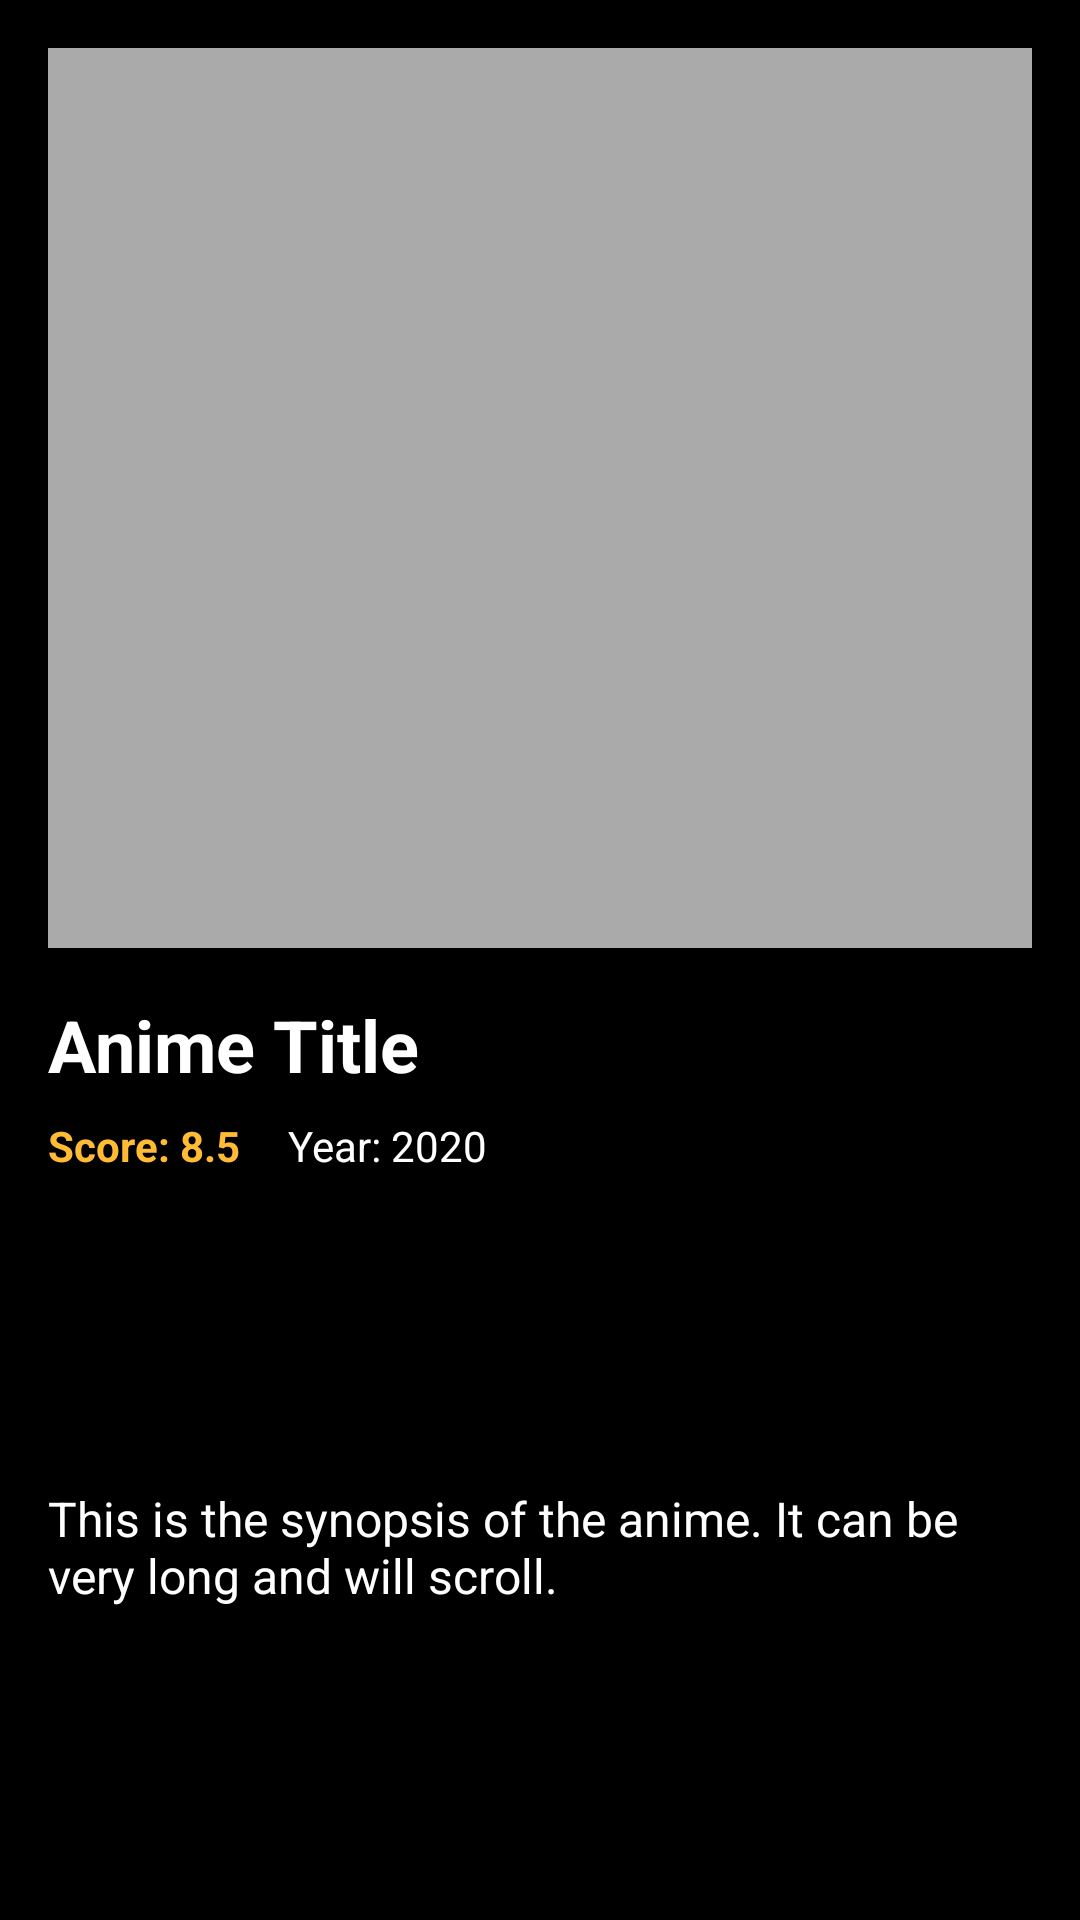

Write the Android layout XML for this screen, with the resource values it uses.
<!-- AndroidManifest.xml: application theme Theme.Animedex -->
<!-- res/layout/activity_anime_detail.xml -->
<?xml version="1.0" encoding="utf-8"?>
<androidx.core.widget.NestedScrollView xmlns:android="http://schemas.android.com/apk/res/android"
    xmlns:app="http://schemas.android.com/apk/res-auto"
    android:id="@+id/main"
    android:layout_width="match_parent"
    android:layout_height="match_parent"
    android:fillViewport="true"
    android:background="@android:color/black">

    <androidx.constraintlayout.widget.ConstraintLayout
        android:layout_width="match_parent"
        android:layout_height="wrap_content"
        android:padding="16dp">
        <ImageView
            android:id="@+id/image"
            android:layout_width="0dp"
            android:layout_height="300dp"
            android:scaleType="centerCrop"
            app:layout_constraintTop_toTopOf="parent"
            app:layout_constraintStart_toStartOf="parent"
            app:layout_constraintEnd_toEndOf="parent"
            android:background="@android:color/darker_gray"
            app:layout_constraintWidth_percent="1" />
        <TextView
            android:id="@+id/title"
            android:layout_width="0dp"
            android:layout_height="wrap_content"
            android:text="Anime Title"
            android:textColor="@android:color/white"
            android:textSize="24sp"
            android:textStyle="bold"
            android:layout_marginTop="16dp"
            app:layout_constraintTop_toBottomOf="@id/image"
            app:layout_constraintStart_toStartOf="parent"
            app:layout_constraintEnd_toEndOf="parent"/>
        <TextView
            android:id="@+id/score"
            android:layout_width="wrap_content"
            android:layout_height="wrap_content"
            android:text="Score: 8.5"
            android:textColor="@android:color/holo_orange_light"
            android:textStyle="bold"
            android:layout_marginTop="8dp"
            app:layout_constraintTop_toBottomOf="@id/title"
            app:layout_constraintStart_toStartOf="parent"/>

        <TextView
            android:id="@+id/year"
            android:layout_width="wrap_content"
            android:layout_height="wrap_content"
            android:text="Year: 2020"
            android:textColor="@android:color/white"
            android:layout_marginStart="16dp"
            android:layout_marginTop="8dp"
            app:layout_constraintTop_toBottomOf="@id/title"
            app:layout_constraintStart_toEndOf="@id/score"/>

        <TextView
            android:id="@+id/synopsis"
            android:layout_width="0dp"
            android:layout_height="wrap_content"
            android:text="This is the synopsis of the anime. It can be very long and will scroll."
            android:textColor="@android:color/white"
            android:textSize="16sp"
            android:layout_marginTop="16dp"
            app:layout_constraintTop_toBottomOf="@id/score"
            app:layout_constraintStart_toStartOf="parent"
            app:layout_constraintEnd_toEndOf="parent"
            app:layout_constraintBottom_toBottomOf="parent"/>

    </androidx.constraintlayout.widget.ConstraintLayout>

</androidx.core.widget.NestedScrollView>
<!-- resources referenced by this layout -->
<resources>
  <style name="Theme.Animedex" parent="Base.Theme.Animedex" />
  <style name="Base.Theme.Animedex" parent="Theme.Material3.DayNight">
          
          
      </style>
</resources>
